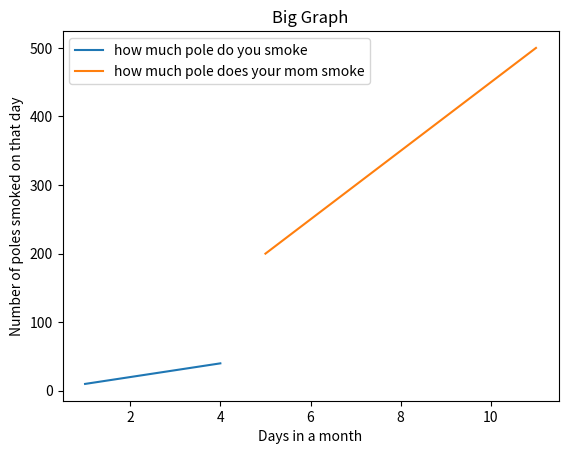

This figure's Python source:
from matplotlib import pyplot
pyplot.plot ([1,2,3,4],[10,20,30,40], label='how much pole do you smoke')
pyplot.plot ([5,7,9,11],[200,300,400,500], label='how much pole does your mom smoke')
pyplot.title('Big Graph')
pyplot.xlabel('Days in a month')
pyplot.ylabel('Number of poles smoked on that day')
pyplot.legend()
#this is a test
